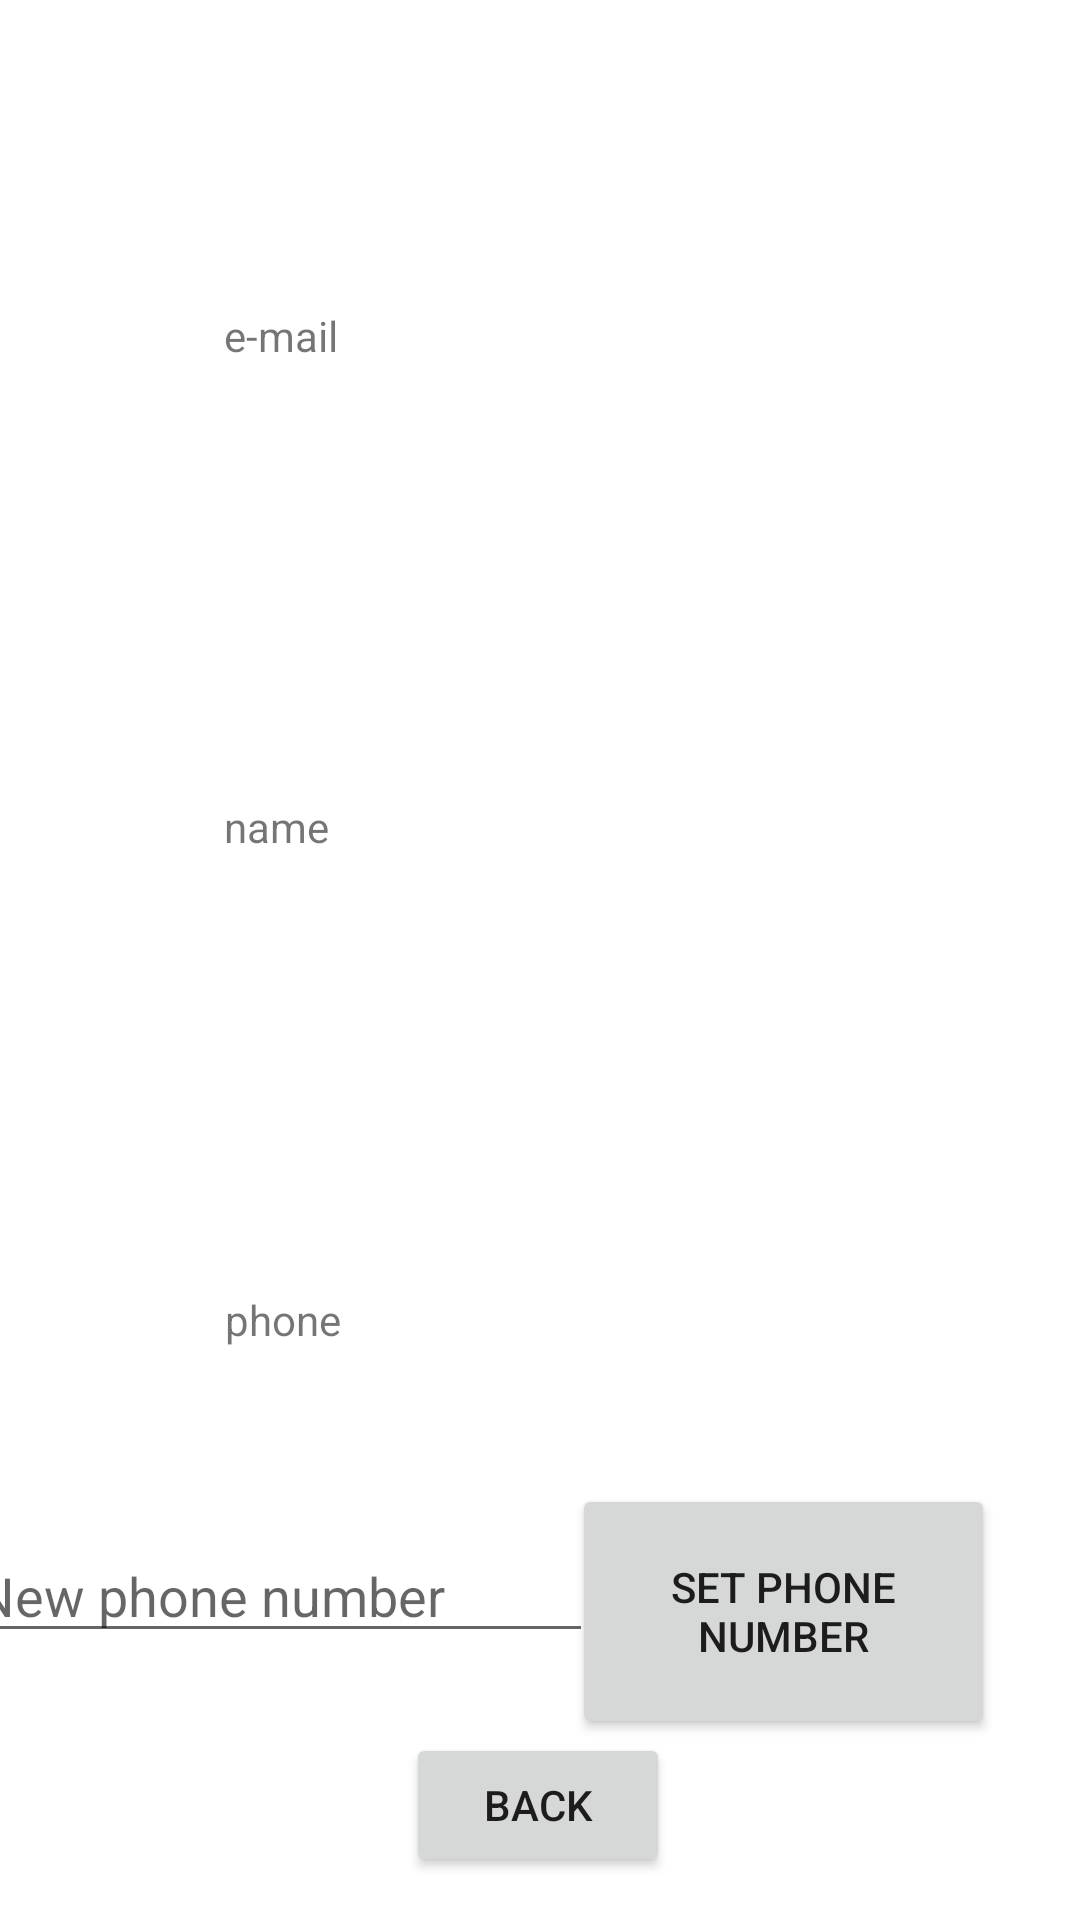

Layout XML and referenced resources for this Android screen:
<!-- AndroidManifest.xml: application theme Theme.StopSmoke -->
<!-- res/layout/activity_user_info.xml -->
<?xml version="1.0" encoding="utf-8"?>
<androidx.constraintlayout.widget.ConstraintLayout xmlns:android="http://schemas.android.com/apk/res/android"
    xmlns:app="http://schemas.android.com/apk/res-auto"
    xmlns:tools="http://schemas.android.com/tools"
    android:layout_width="match_parent"
    android:layout_height="match_parent"
    tools:context=".UserInfoActivity">

    <Button
        android:id="@+id/backButton"
        android:layout_width="wrap_content"
        android:layout_height="wrap_content"
        android:text="Back"
        app:layout_constraintBottom_toBottomOf="parent"
        app:layout_constraintEnd_toEndOf="parent"
        app:layout_constraintHorizontal_bias="0.498"
        app:layout_constraintStart_toStartOf="parent"
        app:layout_constraintTop_toTopOf="parent"
        app:layout_constraintVertical_bias="0.976" />

    <TextView
        android:id="@+id/emailView"
        android:layout_width="211dp"
        android:layout_height="41dp"
        android:text="e-mail"
        app:layout_constraintBottom_toTopOf="@+id/NameView"
        app:layout_constraintEnd_toEndOf="parent"
        app:layout_constraintStart_toStartOf="parent"
        app:layout_constraintTop_toTopOf="parent" />

    <TextView
        android:id="@+id/NameView"
        android:layout_width="208dp"
        android:layout_height="42dp"
        android:layout_marginTop="20dp"
        android:layout_marginBottom="20dp"
        android:text="name"
        app:layout_constraintBottom_toTopOf="@+id/phoneText"
        app:layout_constraintEnd_toEndOf="parent"
        app:layout_constraintHorizontal_bias="0.492"
        app:layout_constraintStart_toStartOf="parent"
        app:layout_constraintTop_toBottomOf="@+id/emailView" />

    <TextView
        android:id="@+id/phoneText"
        android:layout_width="210dp"
        android:layout_height="45dp"
        android:text="phone"
        app:layout_constraintBottom_toTopOf="@+id/backButton"
        app:layout_constraintEnd_toEndOf="parent"
        app:layout_constraintStart_toStartOf="parent"
        app:layout_constraintTop_toBottomOf="@+id/NameView"
        app:layout_constraintVertical_bias="0.496" />

    <Button
        android:id="@+id/newphoneButton"
        android:layout_width="141dp"
        android:layout_height="85dp"
        android:text="Set Phone number"
        app:layout_constraintBottom_toBottomOf="parent"
        app:layout_constraintEnd_toEndOf="parent"
        app:layout_constraintHorizontal_bias="0.87"
        app:layout_constraintStart_toStartOf="parent"
        app:layout_constraintTop_toBottomOf="@+id/phoneText"
        app:layout_constraintVertical_bias="0.245" />

    <EditText
        android:id="@+id/editTextNewPhone"
        android:layout_width="wrap_content"
        android:layout_height="wrap_content"
        android:ems="10"
        android:hint="New phone number"
        android:inputType="phone"
        app:layout_constraintBottom_toBottomOf="parent"
        app:layout_constraintEnd_toStartOf="@+id/newphoneButton"
        app:layout_constraintHorizontal_bias="0.64"
        app:layout_constraintStart_toStartOf="parent"
        app:layout_constraintTop_toBottomOf="@+id/phoneText"
        app:layout_constraintVertical_bias="0.279" />
</androidx.constraintlayout.widget.ConstraintLayout>
<!-- resources referenced by this layout -->
<resources>
  <style name="Theme.StopSmoke" parent="Theme.MaterialComponents.DayNight.DarkActionBar">
          
          <item name="colorPrimary">@color/purple_500</item>
          <item name="colorPrimaryVariant">@color/purple_700</item>
          <item name="colorOnPrimary">@color/white</item>
          
          <item name="colorSecondary">@color/teal_200</item>
          <item name="colorSecondaryVariant">@color/teal_700</item>
          <item name="colorOnSecondary">@color/black</item>
          
          <item name="android:statusBarColor" tools:targetApi="l">?attr/colorPrimaryVariant</item>
          
      </style>
  <color name="purple_500">#FF6200EE</color>
  <color name="purple_700">#FF3700B3</color>
  <color name="white">#FFFFFFFF</color>
  <color name="teal_200">#FF03DAC5</color>
  <color name="teal_700">#FF018786</color>
  <color name="black">#FF000000</color>
</resources>
